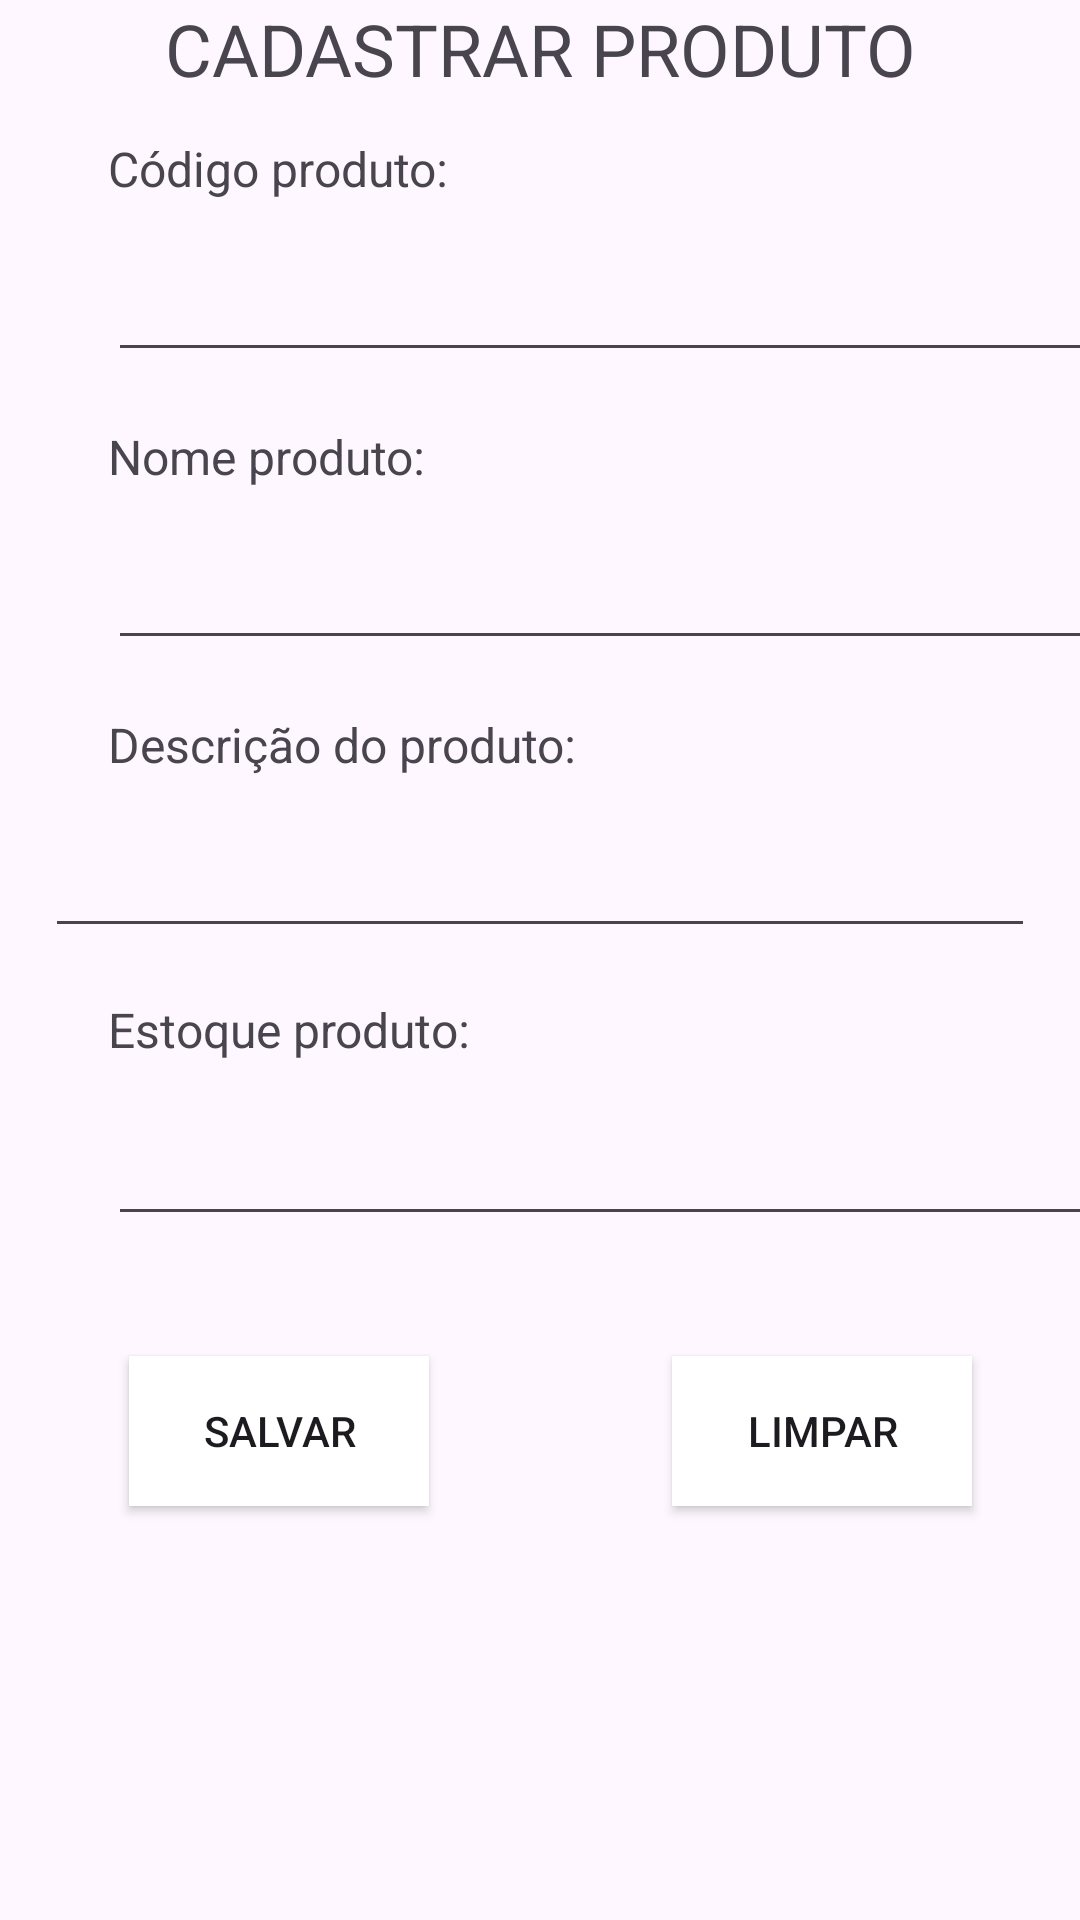

Android layout source for this screen:
<!-- AndroidManifest.xml: application theme Theme.IMDMarket -->
<!-- res/layout/fragment_create.xml -->
<?xml version="1.0" encoding="utf-8"?>
<FrameLayout xmlns:android="http://schemas.android.com/apk/res/android"
    xmlns:tools="http://schemas.android.com/tools"
    android:layout_width="match_parent"
    android:layout_height="match_parent"
    xmlns:app="http://schemas.android.com/apk/res-auto"
    tools:context=".FragmentCreate">

    
    <androidx.constraintlayout.widget.ConstraintLayout
        android:layout_width="match_parent"
        android:layout_height="match_parent">

        <androidx.constraintlayout.widget.Guideline
            android:id="@+id/guideline6"
            android:layout_width="wrap_content"
            android:layout_height="wrap_content"
            android:orientation="vertical"
            app:layout_constraintGuide_percent="0.5" />

        <TextView
            android:id="@+id/create_tv_01"
            android:layout_width="0dp"
            android:layout_height="0dp"
            android:gravity="center"
            android:text="@string/create_title"
            android:textSize="24sp"
            app:layout_constraintBottom_toTopOf="@+id/guideline7"
            app:layout_constraintEnd_toEndOf="parent"
            app:layout_constraintStart_toStartOf="parent"
            app:layout_constraintTop_toTopOf="parent"
            app:layout_constraintVertical_bias="0.571" />

        <androidx.constraintlayout.widget.Guideline
            android:id="@+id/guideline7"
            android:layout_width="wrap_content"
            android:layout_height="wrap_content"
            android:orientation="horizontal"
            app:layout_constraintGuide_percent="0.05" />

        <androidx.constraintlayout.widget.Guideline
            android:id="@+id/guideline9"
            android:layout_width="wrap_content"
            android:layout_height="wrap_content"
            android:orientation="horizontal"
            app:layout_constraintGuide_percent="0.2" />

        <androidx.constraintlayout.widget.Guideline
            android:id="@+id/guideline10"
            android:layout_width="wrap_content"
            android:layout_height="wrap_content"
            android:orientation="horizontal"
            app:layout_constraintGuide_percent="0.125" />

        <androidx.constraintlayout.widget.Guideline
            android:id="@+id/guideline11"
            android:layout_width="wrap_content"
            android:layout_height="wrap_content"
            android:orientation="horizontal"
            app:layout_constraintGuide_percent="0.275" />

        <androidx.constraintlayout.widget.Guideline
            android:id="@+id/guideline12"
            android:layout_width="wrap_content"
            android:layout_height="wrap_content"
            android:orientation="horizontal"
            app:layout_constraintGuide_percent="0.350" />

        <androidx.constraintlayout.widget.Guideline
            android:id="@+id/guideline13"
            android:layout_width="wrap_content"
            android:layout_height="wrap_content"
            android:orientation="horizontal"
            app:layout_constraintGuide_percent="0.425" />

        <androidx.constraintlayout.widget.Guideline
            android:id="@+id/guideline14"
            android:layout_width="wrap_content"
            android:layout_height="wrap_content"
            android:orientation="horizontal"
            app:layout_constraintGuide_percent="0.5" />

        <androidx.constraintlayout.widget.Guideline
            android:id="@+id/guideline15"
            android:layout_width="wrap_content"
            android:layout_height="wrap_content"
            android:orientation="horizontal"
            app:layout_constraintGuide_percent="0.575" />

        <androidx.constraintlayout.widget.Guideline
            android:id="@+id/guideline16"
            android:layout_width="wrap_content"
            android:layout_height="wrap_content"
            android:orientation="horizontal"
            app:layout_constraintGuide_percent="0.65" />

        <Button
            android:id="@+id/create_bt_01"
            android:layout_width="100dp"
            android:layout_height="50dp"
            android:background="#FFFFFF"
            android:text="@string/create_save_button"
            app:layout_constraintBottom_toBottomOf="parent"
            app:layout_constraintEnd_toStartOf="@+id/guideline6"
            app:layout_constraintHorizontal_bias="0.537"
            app:layout_constraintStart_toStartOf="parent"
            app:layout_constraintTop_toTopOf="@+id/guideline16"
            app:layout_constraintVertical_bias="0.206" />

        <Button
            android:id="@+id/create_bt_02"
            android:layout_width="100dp"
            android:layout_height="50dp"
            android:background="#FFFFFF"
            android:text="@string/create_flush_button"
            app:layout_constraintBottom_toBottomOf="parent"
            app:layout_constraintEnd_toEndOf="parent"
            app:layout_constraintHorizontal_bias="0.552"
            app:layout_constraintStart_toStartOf="@+id/guideline6"
            app:layout_constraintTop_toTopOf="@+id/guideline16"
            app:layout_constraintVertical_bias="0.206" />

        <TextView
            android:id="@+id/create_tv_02"
            android:layout_width="wrap_content"
            android:layout_height="wrap_content"
            android:text="@string/create_product_code"
            android:textSize="16sp"
            app:layout_constraintBottom_toTopOf="@+id/guideline10"
            app:layout_constraintEnd_toStartOf="@+id/guideline21"
            app:layout_constraintHorizontal_bias="0.0"
            app:layout_constraintStart_toStartOf="@+id/guideline20"
            app:layout_constraintTop_toTopOf="@+id/guideline7" />

        <TextView
            android:id="@+id/create_tv_03"
            android:layout_width="wrap_content"
            android:layout_height="wrap_content"
            android:text="@string/create_product_name"
            android:textSize="16sp"
            app:layout_constraintBottom_toTopOf="@+id/guideline11"
            app:layout_constraintEnd_toStartOf="@+id/guideline21"
            app:layout_constraintHorizontal_bias="0.0"
            app:layout_constraintStart_toStartOf="@+id/guideline20"
            app:layout_constraintTop_toTopOf="@+id/guideline9" />

        <TextView
            android:id="@+id/create_tv_04"
            android:layout_width="wrap_content"
            android:layout_height="wrap_content"
            android:text="@string/create_product_description"
            android:textSize="16sp"
            app:layout_constraintBottom_toTopOf="@+id/guideline13"
            app:layout_constraintEnd_toStartOf="@+id/guideline21"
            app:layout_constraintHorizontal_bias="0.0"
            app:layout_constraintStart_toStartOf="@+id/guideline20"
            app:layout_constraintTop_toTopOf="@+id/guideline12" />

        <TextView
            android:id="@+id/create_tv_05"
            android:layout_width="wrap_content"
            android:layout_height="wrap_content"
            android:text="@string/create_product_stock"
            android:textSize="16sp"
            app:layout_constraintBottom_toTopOf="@+id/guideline15"
            app:layout_constraintEnd_toStartOf="@+id/guideline21"
            app:layout_constraintHorizontal_bias="0.0"
            app:layout_constraintStart_toStartOf="@+id/guideline20"
            app:layout_constraintTop_toTopOf="@+id/guideline14"
            app:layout_constraintVertical_bias="0.47" />

        <EditText
            android:id="@+id/create_edt_01"
            android:layout_width="330dp"
            android:layout_height="40dp"
            android:ems="10"
            android:inputType="numberDecimal"
            app:layout_constraintBottom_toTopOf="@+id/guideline9"
            app:layout_constraintEnd_toStartOf="@+id/guideline21"
            app:layout_constraintHorizontal_bias="0.0"
            app:layout_constraintStart_toStartOf="@+id/guideline20"
            app:layout_constraintTop_toTopOf="@+id/guideline10" />

        <EditText
            android:id="@+id/create_edt_02"
            android:layout_width="330dp"
            android:layout_height="40dp"
            android:ems="10"
            app:layout_constraintBottom_toTopOf="@+id/guideline12"
            app:layout_constraintEnd_toStartOf="@+id/guideline21"
            app:layout_constraintHorizontal_bias="0.0"
            app:layout_constraintStart_toStartOf="@+id/guideline20"
            app:layout_constraintTop_toTopOf="@+id/guideline11" />

        <EditText
            android:id="@+id/create_edt_03"
            android:layout_width="330dp"
            android:layout_height="40dp"
            android:ems="10"
            android:inputType="textMultiLine"
            app:layout_constraintBottom_toTopOf="@+id/guideline14"
            app:layout_constraintEnd_toStartOf="@+id/guideline21"
            app:layout_constraintStart_toStartOf="@+id/guideline20"
            app:layout_constraintTop_toTopOf="@+id/guideline13" />

        <EditText
            android:id="@+id/create_edt_04"
            android:layout_width="330dp"
            android:layout_height="40dp"
            android:ems="10"
            android:inputType="numberDecimal"
            app:layout_constraintBottom_toTopOf="@+id/guideline16"
            app:layout_constraintEnd_toStartOf="@+id/guideline21"
            app:layout_constraintHorizontal_bias="0.0"
            app:layout_constraintStart_toStartOf="@+id/guideline20"
            app:layout_constraintTop_toTopOf="@+id/guideline15" />

        <androidx.constraintlayout.widget.Guideline
            android:id="@+id/guideline20"
            android:layout_width="wrap_content"
            android:layout_height="wrap_content"
            android:orientation="vertical"
            app:layout_constraintGuide_begin="42dp"
            app:layout_constraintGuide_percent="0.1"/>

        <androidx.constraintlayout.widget.Guideline
            android:id="@+id/guideline21"
            android:layout_width="wrap_content"
            android:layout_height="wrap_content"
            android:orientation="vertical"
            app:layout_constraintGuide_begin="42dp"
            app:layout_constraintGuide_percent="0.9"/>
    </androidx.constraintlayout.widget.ConstraintLayout>

</FrameLayout>
<!-- resources referenced by this layout -->
<resources>
  <string name="create_flush_button">Limpar</string>
  <string name="create_product_code">Código produto:</string>
  <string name="create_product_description">Descrição do produto:</string>
  <string name="create_product_name">Nome produto:</string>
  <string name="create_product_stock">Estoque produto:</string>
  <string name="create_save_button">Salvar</string>
  <string name="create_title">CADASTRAR PRODUTO</string>
  <style name="Theme.IMDMarket" parent="Base.Theme.IMDMarket" />
  <style name="Base.Theme.IMDMarket" parent="Theme.Material3.Light.NoActionBar">
          
          
      </style>
</resources>
